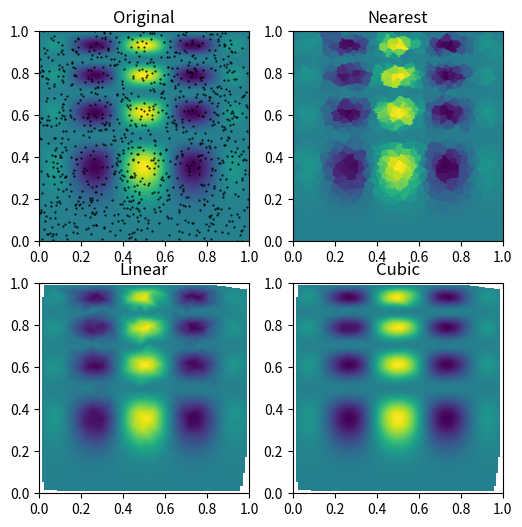

The script that saved this image:
import numpy as np
import matplotlib.pyplot as plt
from scipy.interpolate import Rbf, griddata


def func(x, y):
    return x*(1-x)*np.cos(4*np.pi*x) * np.sin(4*np.pi*y**2)**2


grid_x, grid_y = np.mgrid[0:1:100j, 0:1:200j]
points = np.random.rand(1000, 2)
values = func(points[:,0], points[:,1])

grid_z0 = griddata(points, values, (grid_x, grid_y), method='nearest')
grid_z1 = griddata(points, values, (grid_x, grid_y), method='linear')
grid_z2 = griddata(points, values, (grid_x, grid_y), method='cubic')

plt.subplot(221)
plt.imshow(func(grid_x, grid_y).T, extent=(0,1,0,1), origin='lower')
plt.plot(points[:,0].T, points[:,1].T, 'k.', ms=1)
plt.title('Original')
plt.subplot(222)
plt.imshow(grid_z0.T, extent=(0,1,0,1), origin='lower')
plt.title('Nearest')
plt.subplot(223)
plt.imshow(grid_z1.T, extent=(0,1,0,1), origin='lower')
plt.title('Linear')
plt.subplot(224)
plt.imshow(grid_z2.T, extent=(0,1,0,1), origin='lower')
plt.title('Cubic')
plt.gcf().set_size_inches(6, 6)
plt.show()
